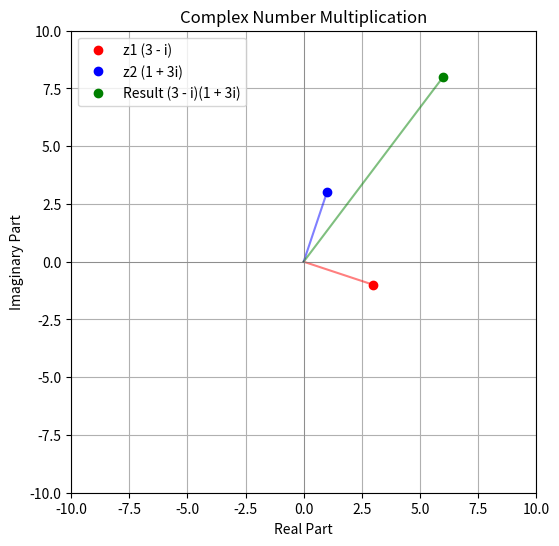

Write Python code to recreate this figure.
#complex numbers
import numpy as np
import matplotlib.pyplot as plt
# Define the complex numbers as NumPy arrays
#(3-i)(1+3i)
z1 = np.array([3, -1])  # Represents 3 - i
z2 = np.array([1, 3])   # Represents 1 + 3i
# Perform the multiplication (z1 * z2)
real_part = z1[0] * z2[0] - z1[1] * z2[1]  # Real part: ac - bd
imaginary_part = z1[0] * z2[1] + z1[1] * z2[0]  # Imaginary part: ad + bc
result = np.array([real_part, imaginary_part])
print("The result of (3 - i)(1 + 3i) is:")
print(f"{result[0]} + {result[1]}i")
# Plotting the complex numbers with lines connecting them to the origin
plt.figure(figsize=(6, 6))
# Plot z1
plt.plot([0, z1[0]], [0, z1[1]], 'r-', alpha=0.5)
plt.plot(z1[0], z1[1], 'ro', label='z1 (3 - i)')
# Plot z2
plt.plot([0, z2[0]], [0, z2[1]], 'b-', alpha=0.5)
plt.plot(z2[0], z2[1], 'bo', label='z2 (1 + 3i)')
# Plot the result
plt.plot([0, result[0]], [0, result[1]], 'g-', alpha=0.5)
plt.plot(result[0], result[1], 'go', label='Result (3 - i)(1 + 3i)')
# Set the axes
plt.axhline(0, color='gray', lw=0.5)
plt.axvline(0, color='gray', lw=0.5)
plt.xlim(-10, 10)
plt.ylim(-10, 10)
plt.xlabel('Real Part')
plt.ylabel('Imaginary Part')        
plt.legend()
plt.title('Complex Number Multiplication')
plt.grid(True)
plt.show()
